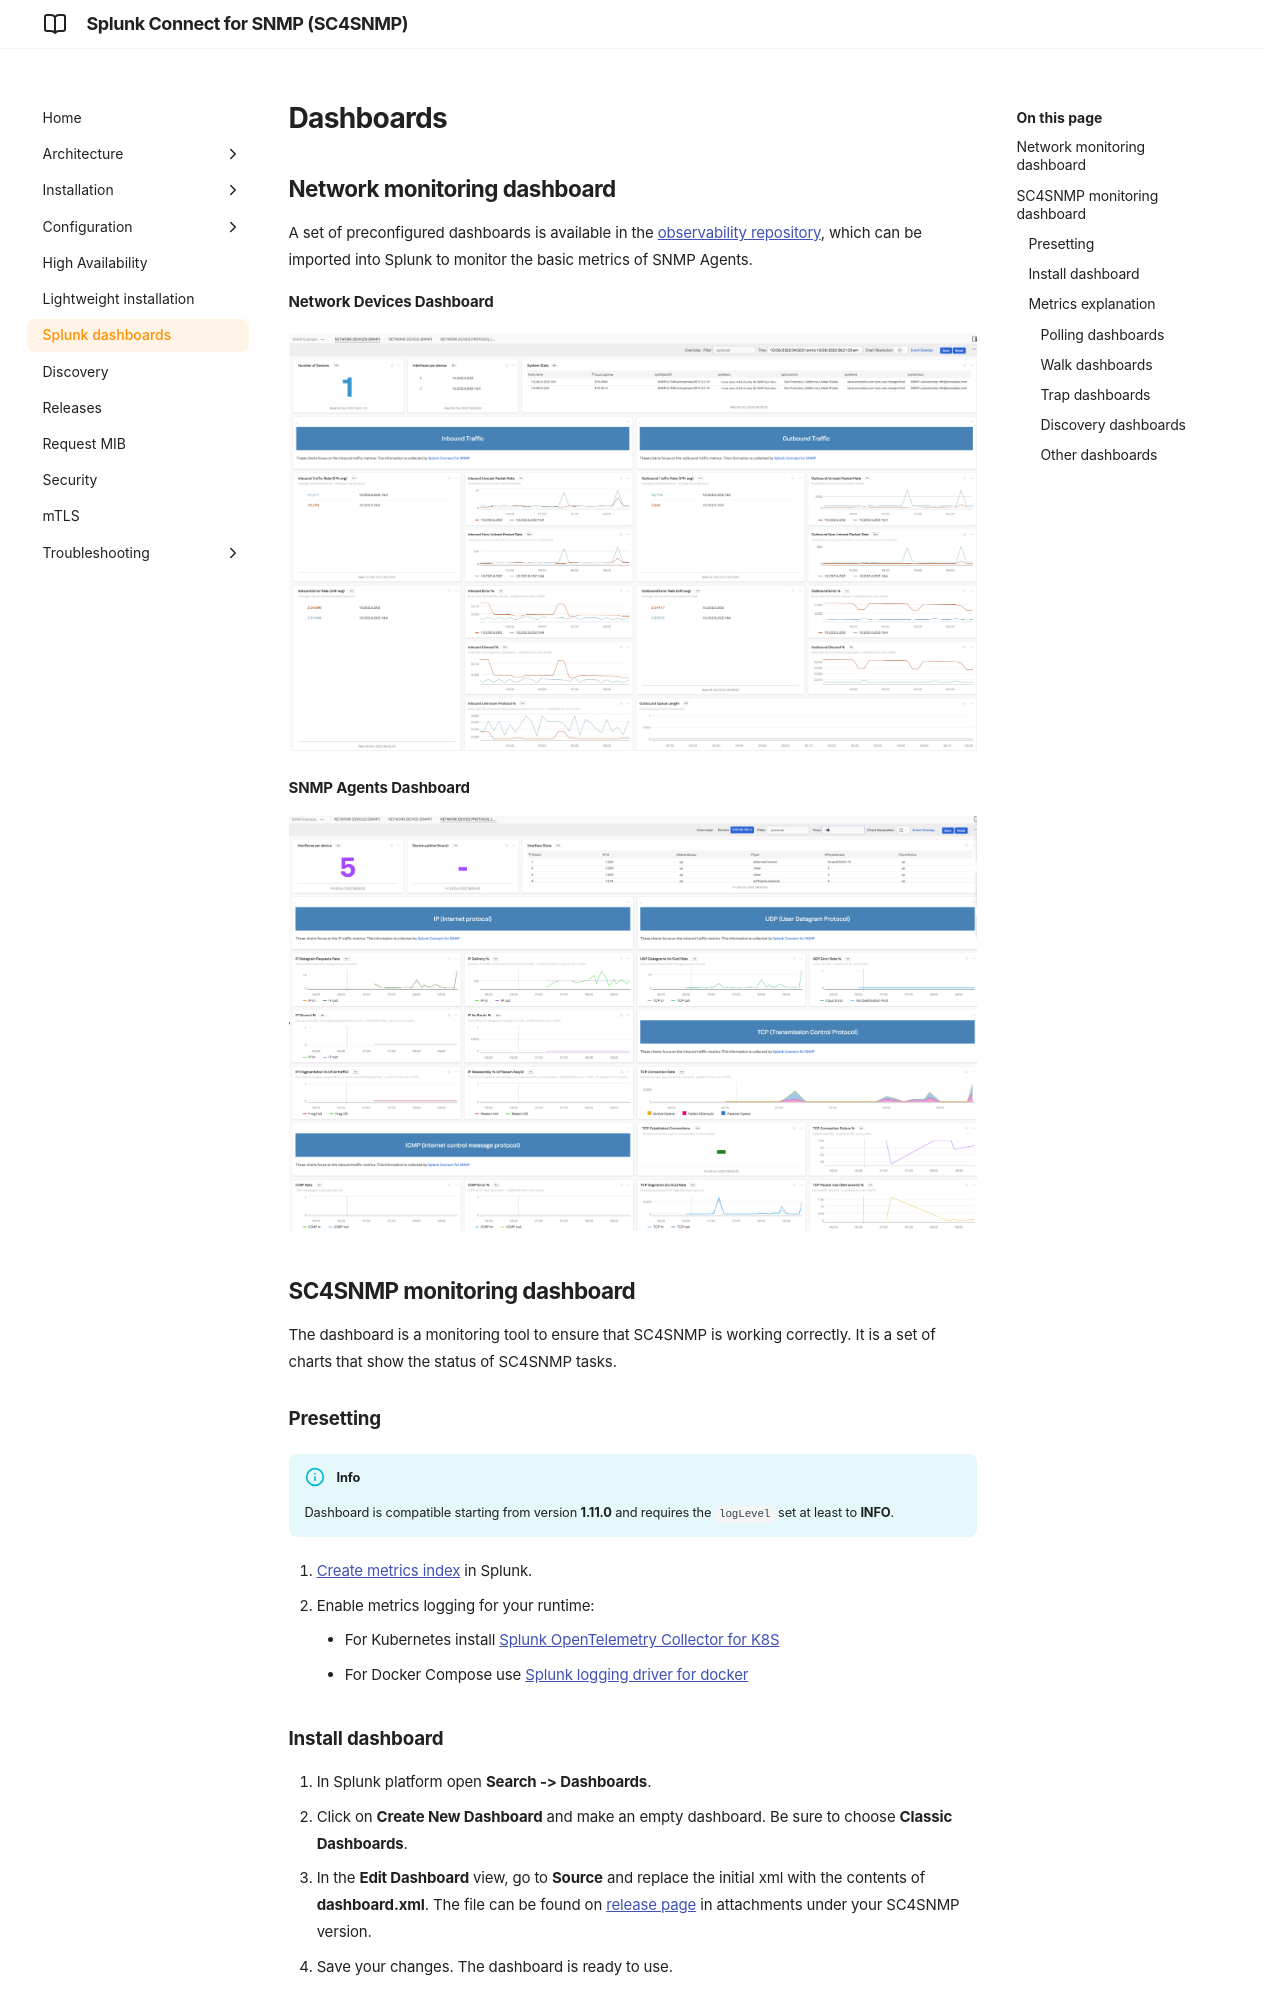

repository: splunk/splunk-connect-for-snmp · page: develop/dashboard/index.html · generator: mkdocs

# Dashboards

## Network monitoring dashboard 
A set of preconfigured dashboards is available in the [observability repository](https://github.com/splunk/observability-content-contrib/tree/main/dashboards-and-dashboard-groups/SC4SNMP),
which can be imported into Splunk to monitor the basic metrics of SNMP Agents.

**Network Devices Dashboard**

![Network Devices Dashboard](images/dashboard/network_devices_dashboard.png)

**SNMP Agents Dashboard**

![SNMP Agents Dashboard](images/dashboard/snmp_agents_dashboard.png)

## SC4SNMP monitoring dashboard
The dashboard is a monitoring tool to ensure that SC4SNMP is working correctly. It is a set of charts that 
show the status of SC4SNMP tasks.

### Presetting

!!! info
    Dashboard is compatible starting from version **1.11.0** and requires the `logLevel` set at least to **INFO**.

1. [Create metrics index](dockercompose/0-splunk-requirements.md#requirements-for-splunk-enterprise-or-enterprise-cloud) in Splunk.
2. Enable metrics logging for your runtime:
    * For Kubernetes install [Splunk OpenTelemetry Collector for K8S](microk8s/sck-installation.md)
    * For Docker Compose use [Splunk logging driver for docker](dockercompose/9-splunk-logging.md)

### Install dashboard

1. In Splunk platform open **Search -> Dashboards**.
2. Click on **Create New Dashboard** and make an empty dashboard. Be sure to choose **Classic Dashboards**.
3. In the **Edit Dashboard** view, go to **Source** and replace the initial xml with the contents of **dashboard.xml**. 
   The file can be found on [release page](https://github.com/splunk/splunk-connect-for-snmp/releases) in 
   attachments under your SC4SNMP version. 
4. Save your changes. The dashboard is ready to use.

### Metrics explanation
